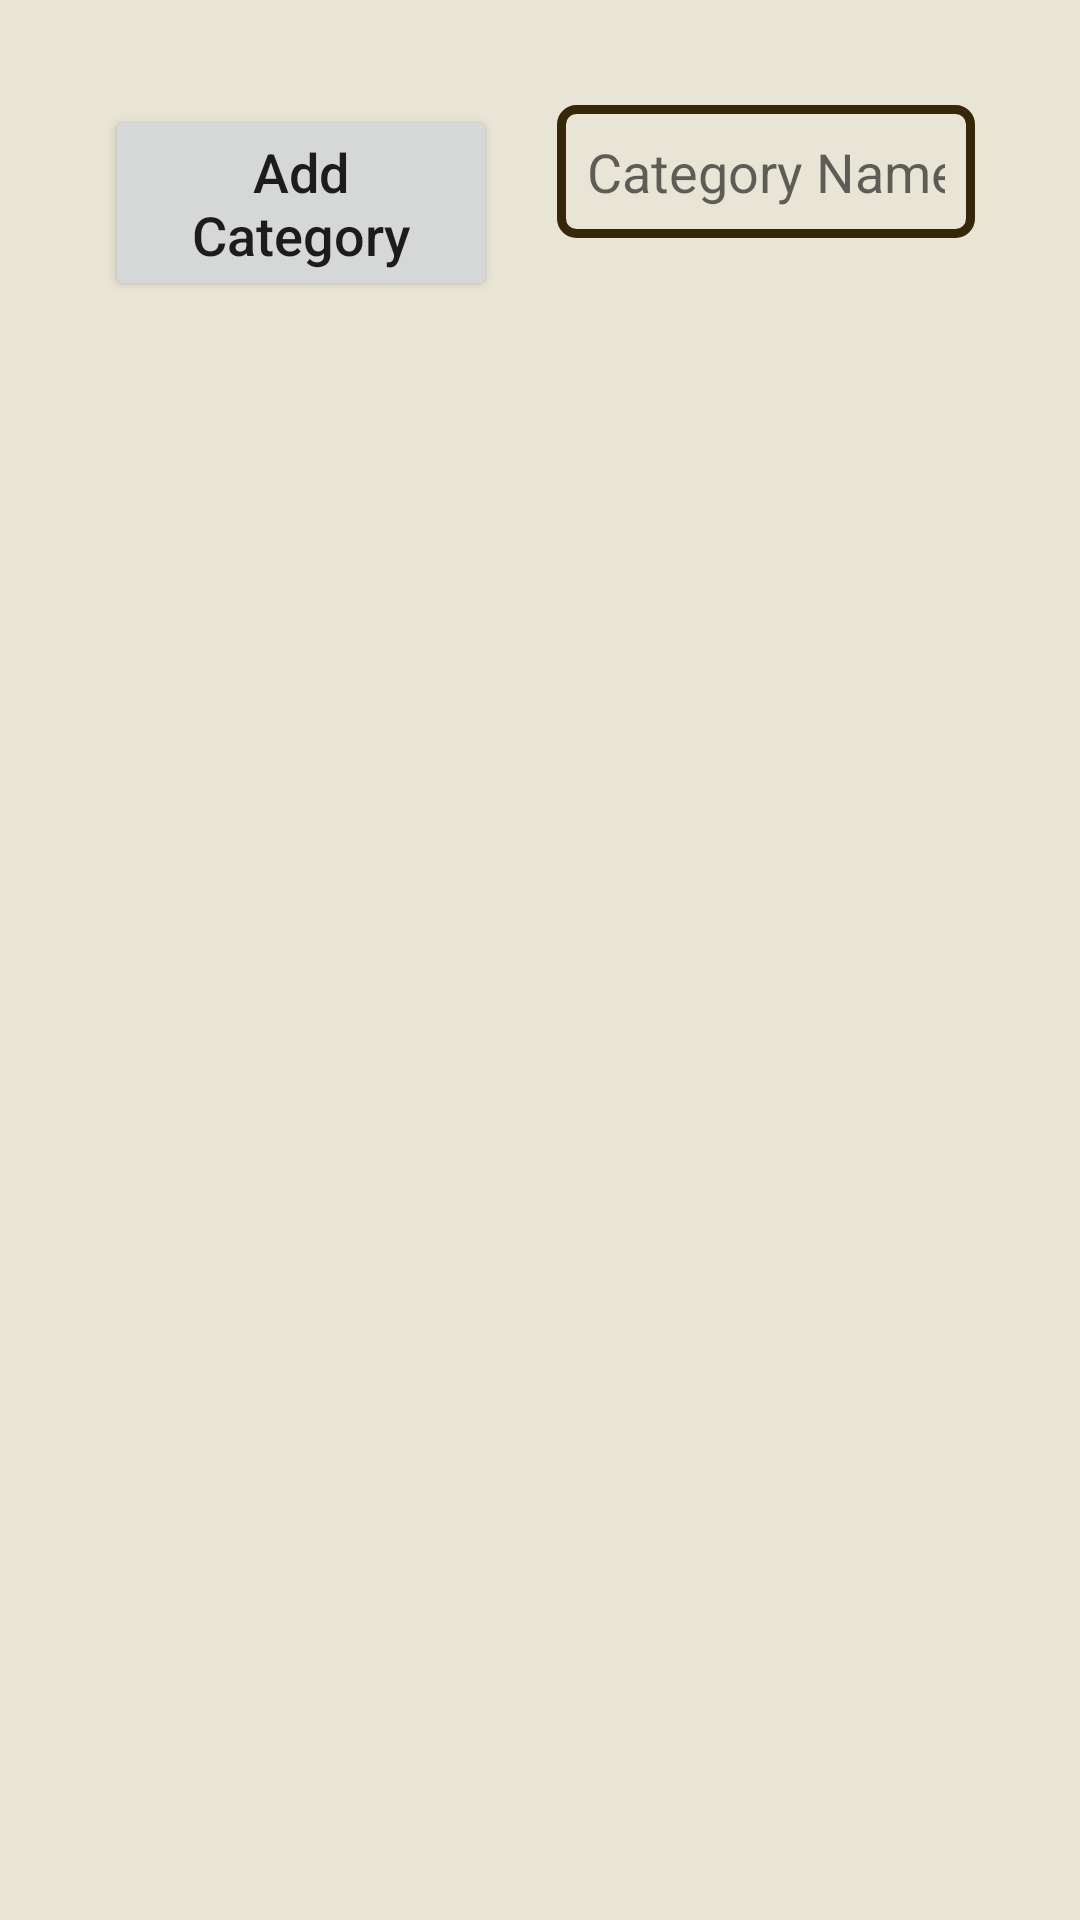

Here is an Android app screen rendered from its layout file. Give the layout XML and the strings, colors and styles it references.
<!-- AndroidManifest.xml: application theme Theme.BTA -->
<!-- res/layout/activity_course_landing.xml -->
<?xml version="1.0" encoding="utf-8"?>
<LinearLayout xmlns:android="http://schemas.android.com/apk/res/android"
    xmlns:tools="http://schemas.android.com/tools"
    android:layout_width="match_parent"
    android:layout_height="match_parent"
    android:background="@color/cosmic_latte"
    android:orientation="vertical">


        <LinearLayout
            android:layout_width="match_parent"
            android:layout_height="wrap_content"
            android:orientation="horizontal"
            android:layout_marginStart="25dp"
            android:layout_marginEnd="25dp"
            android:layout_marginBottom="25dp"
            android:layout_marginTop="25dp">
            <Button
                android:id="@+id/addCategories"
                android:layout_width="wrap_content"
                android:layout_height="wrap_content"
                android:onClick="buttonAddCategory"
                android:text="@string/text_for_add_a_category_button_in_admin_side"
                android:textAllCaps="false"
                android:textSize="18sp"
                android:layout_weight="0.5"
                android:layout_margin="10dp"/>

            <EditText
                android:id="@+id/newCategoryName"
                android:layout_width="wrap_content"
                android:layout_height="wrap_content"
                android:hint="@string/hint_for_category_name_text_box_in_add_a_category_page"
                android:inputType="text"
                android:textSize="18sp"
                android:layout_weight="1"
                android:paddingStart="10dp"
                android:paddingEnd="10dp"
                android:paddingBottom="10dp"
                android:paddingTop="10dp"
                android:background="@drawable/edit_text_with_thick_border"
                android:layout_margin="10dp"
                tools:ignore="Autofill" />
        </LinearLayout>


        <ListView
            android:id="@+id/CategoriesList"
            android:layout_width="match_parent"
            android:layout_height="match_parent"
            android:background="@color/cosmic_latte" />

</LinearLayout>
<!-- resources referenced by this layout -->
<resources>
  <color name="cosmic_latte">#E9E5D6</color>
  <!-- drawable edit_text_with_thick_border (drawable) -->
  <?xml version="1.0" encoding="utf-8"?>
  <selector xmlns:android="http://schemas.android.com/apk/res/android">
      <item android:state_enabled="true" android:state_focused="false">
          <shape  android:shape="rectangle">
              <solid android:color="@color/cosmic_latte"/>
              <stroke android:width="3dp" android:color="@color/dark_brown" />
              <corners android:radius="5dp"/>
          </shape>
      </item>
  
      <item android:state_enabled="true" android:state_focused="true">
          <shape  android:shape="rectangle">
              <solid android:color="@color/cosmic_latte"/>
              <stroke android:width="3dp" android:color="@color/light_green" />
              <corners android:radius="5dp"/>
          </shape>
      </item>
  </selector>
  <string name="hint_for_category_name_text_box_in_add_a_category_page">Category Name</string>
  <string name="text_for_add_a_category_button_in_admin_side">Add Category</string>
  <style name="Theme.BTA" parent="Theme.MaterialComponents.DayNight.DarkActionBar">
          
          <item name="colorPrimary">@color/light_green</item>
          <item name="colorPrimaryVariant">@color/dark_green</item>
          <item name="colorOnPrimary">@color/dark_brown</item>
          
          <item name="colorSecondary">@color/light_green</item>
          <item name="colorSecondaryVariant">@color/dark_brown</item>
          <item name="colorOnSecondary">@color/dark_green</item>
          
          <item name="android:statusBarColor" tools:targetApi="l">?attr/colorPrimaryVariant</item>
          
      </style>
  <color name="dark_brown">#362706</color>
  <color name="light_green">#ACB992</color>
  <color name="dark_green">#464E2E</color>
</resources>
